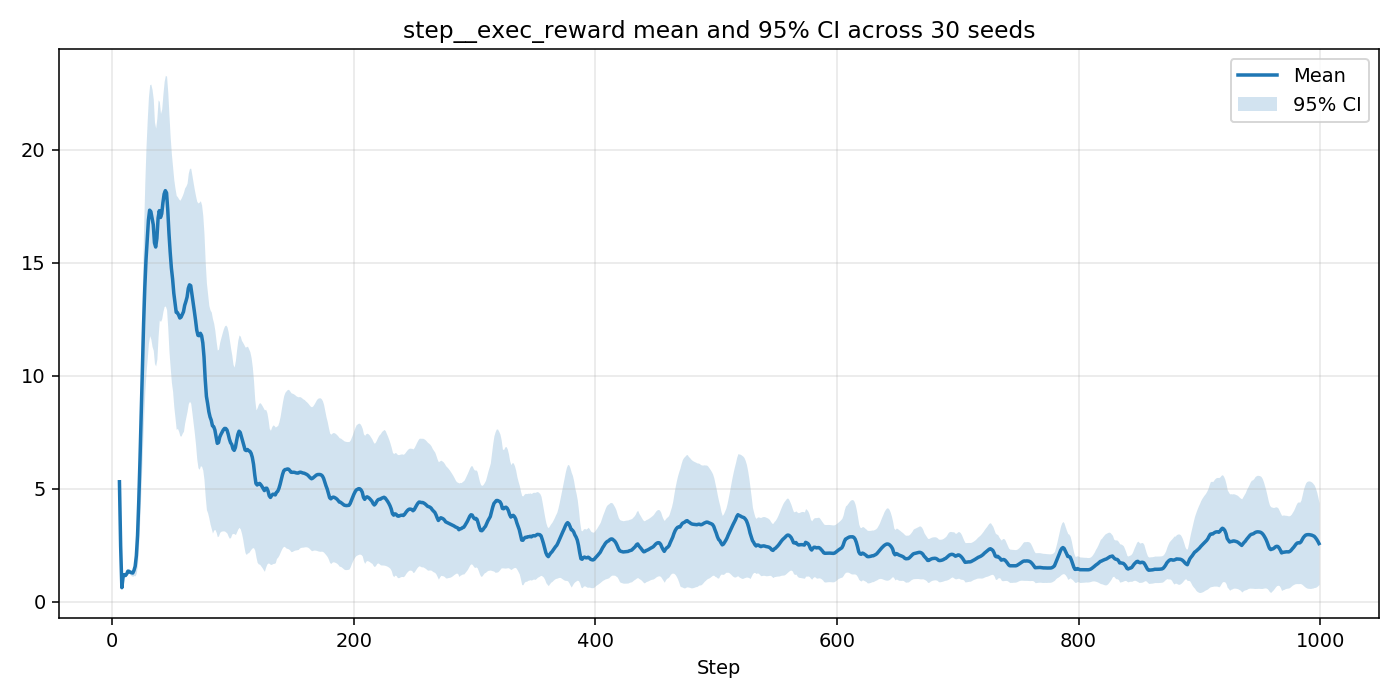

The file beside this chart, header and first rows:
step, n, mean, ci95_low, ci95_high
0, 0, nan, nan, nan
1, 0, nan, nan, nan
2, 0, nan, nan, nan
3, 0, nan, nan, nan
4, 0, nan, nan, nan
5, 0, nan, nan, nan
6, 30, 5.309, 5.188, 5.43
7, 30, 2.453, 2.215, 2.691
8, 30, 0.6243, 0.5895, 0.659
9, 30, 1.095, 1.058, 1.132
10, 30, 1.202, 1.164, 1.239
11, 30, 1.162, 1.114, 1.211
12, 30, 1.23, 1.183, 1.277
13, 30, 1.356, 1.319, 1.394
14, 30, 1.346, 1.282, 1.411
15, 30, 1.301, 1.192, 1.41
16, 30, 1.285, 1.145, 1.426
17, 30, 1.27, 1.128, 1.413
18, 30, 1.384, 1.161, 1.607
19, 30, 1.564, 1.147, 1.982
20, 30, 2.032, 1.276, 2.788
21, 30, 2.932, 1.706, 4.158
22, 30, 4.437, 2.638, 6.237
23, 30, 6.257, 3.822, 8.692
24, 30, 8.323, 5.217, 11.43
25, 30, 10.37, 6.649, 14.09
26, 30, 12.31, 8.077, 16.54
27, 30, 13.91, 9.261, 18.55
28, 30, 15.14, 10.14, 20.14
29, 30, 16.04, 10.77, 21.32
30, 30, 16.89, 11.44, 22.33
31, 30, 17.32, 11.77, 22.87
32, 30, 17.26, 11.62, 22.9
33, 30, 16.98, 11.29, 22.66
34, 30, 16.68, 11.12, 22.24
35, 30, 15.88, 10.54, 21.22
36, 29, 15.69, 10.43, 20.95
37, 27, 16.08, 10.74, 21.41
38, 25, 16.97, 11.75, 22.2
39, 24, 17.3, 12.47, 22.14
40, 24, 17, 12.4, 21.6
41, 24, 17.17, 12.53, 21.81
42, 24, 17.66, 12.84, 22.47
43, 24, 18.04, 13.06, 23.02
44, 24, 18.19, 13.08, 23.29
45, 24, 18.09, 12.92, 23.25
46, 24, 17.33, 12.11, 22.55
47, 24, 16.3, 11.08, 21.52
48, 24, 15.47, 10.37, 20.57
49, 24, 14.76, 9.708, 19.82
50, 24, 14.28, 9.314, 19.24
51, 24, 13.65, 8.627, 18.67
52, 24, 13.21, 8.133, 18.29
53, 24, 12.8, 7.626, 17.98
54, 24, 12.79, 7.67, 17.92
55, 24, 12.69, 7.546, 17.82
56, 24, 12.55, 7.344, 17.76
57, 24, 12.59, 7.332, 17.85
58, 24, 12.71, 7.457, 17.97
59, 24, 12.83, 7.543, 18.11
... 940 more rows
